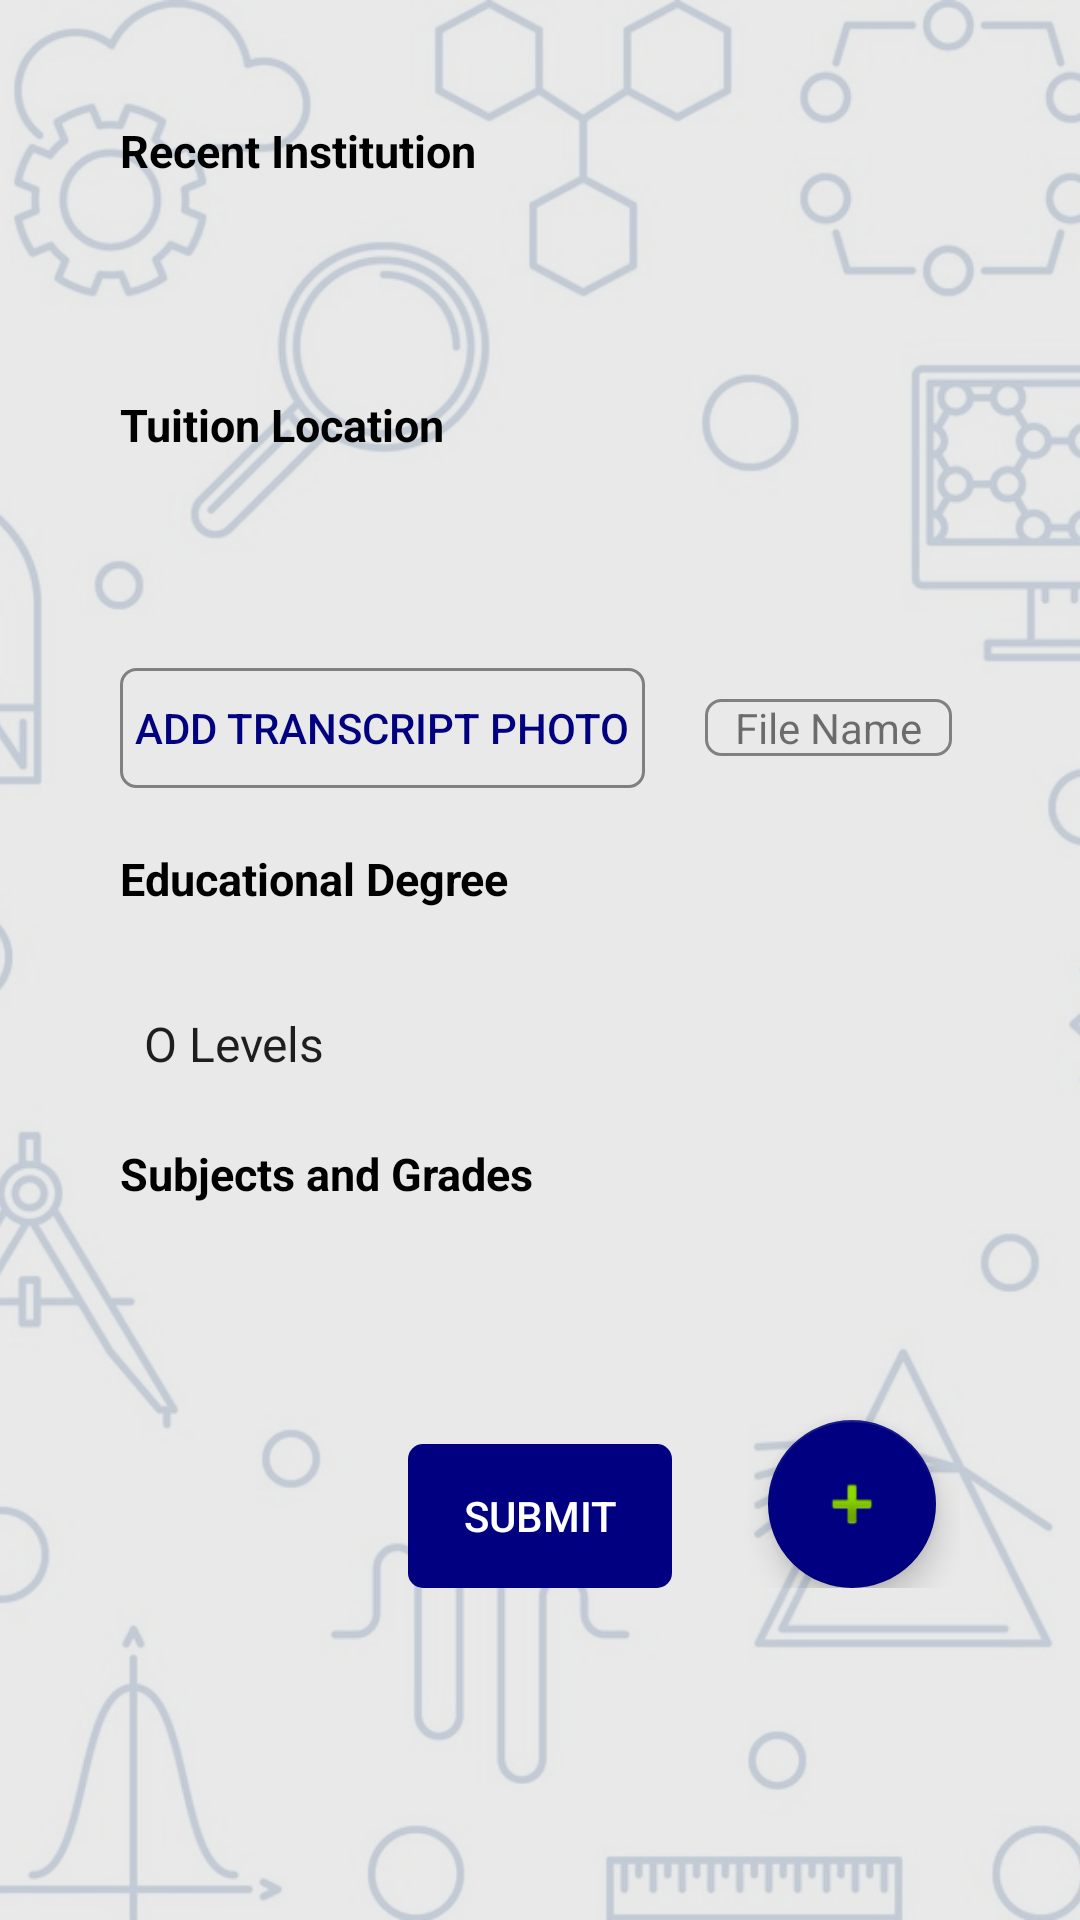

Produce the Android XML layout that renders to this screen, including the resource entries it uses.
<!-- AndroidManifest.xml: application theme AppTheme -->
<!-- res/layout/activity_signup_education.xml -->
<?xml version="1.0" encoding="utf-8"?>
<android.widget.RelativeLayout xmlns:android="http://schemas.android.com/apk/res/android"
    xmlns:app="http://schemas.android.com/apk/res-auto"
    xmlns:tools="http://schemas.android.com/tools"
    android:id="@+id/relativeLayout"
    android:layout_width="match_parent"
    android:layout_height="match_parent"
    tools:context=".SignupEducationActivity">


    <ImageView
        android:layout_width="match_parent"
        android:layout_height="match_parent"
        android:scaleType="centerCrop"
        android:src="@drawable/ye"/>

    <RelativeLayout
        android:layout_width="match_parent"
        android:layout_centerInParent="true"
        android:layout_height="match_parent"
        android:background="@color/greytrans">
    </RelativeLayout>
    <RelativeLayout
        android:layout_width="match_parent"
        android:layout_centerInParent="true"
        android:layout_height="match_parent"
        android:background="@color/ligwh">
    </RelativeLayout>

    <ScrollView
        android:layout_width="match_parent"
        android:layout_height="match_parent"
        android:orientation="vertical">

        <LinearLayout
            android:layout_width="match_parent"
            android:layout_height="wrap_content"
            android:orientation="vertical">

            <RelativeLayout
                android:layout_width="match_parent"
                android:layout_height="match_parent"
                android:layout_marginLeft="40dp"
                android:layout_marginBottom="20dp"
                android:layout_marginTop="40dp"
                android:layout_marginRight="40dp">


                <TextView
                    android:layout_width="wrap_content"
                    android:layout_height="wrap_content"
                    android:text="Recent Institution"
                    android:textStyle="bold"
                    android:textAllCaps="false"
                    android:textColor="@color/black"
                    android:textSize="15sp"/>

                <com.google.android.material.textfield.TextInputLayout
                    android:id="@+id/institution_layout"
                    android:layout_width="match_parent"
                    android:layout_height="wrap_content"
                    android:orientation="vertical"
                    android:layout_gravity = "center_horizontal"
                    android:layout_marginTop="20dp"
                    android:hint=" "
                    android:inputType="textPersonName"
                    app:errorEnabled="true"
                    app:hintEnabled="true">


                    <com.google.android.material.textfield.TextInputEditText
                        android:id="@+id/institution"
                        android:layout_width="match_parent"
                        android:layout_height="40dp"
                        android:layout_marginTop="5dp"
                        android:layout_marginRight="8dp"
                        android:background="@drawable/background"
                        android:inputType="textPostalAddress"
                        android:maxLength="13"
                        android:singleLine="true"
                        android:padding="8dp" />
                </com.google.android.material.textfield.TextInputLayout>

                <TextView
                    android:layout_width="wrap_content"
                    android:layout_height="wrap_content"
                    android:layout_below="@+id/institution_layout"
                    android:text="Tuition Location"
                    android:textStyle="bold"
                    android:textAllCaps="false"
                    android:textColor="@color/black"
                    android:textSize="15sp"/>

                <com.google.android.material.textfield.TextInputLayout
                    android:id="@+id/location_layout"
                    android:layout_width="match_parent"
                    android:layout_height="wrap_content"
                    android:orientation="vertical"
                    android:layout_gravity = "center_horizontal"
                    android:layout_marginTop="20dp"
                    android:hint=" "
                    android:layout_below="@+id/institution_layout"
                    android:inputType="textPostalAddress"
                    app:errorEnabled="true"
                    app:hintEnabled="true">


                    <com.google.android.material.textfield.TextInputEditText
                        android:id="@+id/tuition_location"
                        android:layout_width="match_parent"
                        android:layout_height="40dp"
                        android:layout_marginTop="5dp"
                        android:layout_marginRight="8dp"
                        android:background="@drawable/background"
                        android:inputType="textPostalAddress"
                        android:maxLength="13"
                        android:singleLine="true"
                        android:padding="8dp" />
                </com.google.android.material.textfield.TextInputLayout>
                <LinearLayout
                    android:layout_width="match_parent"
                    android:layout_height="wrap_content"
                    android:id="@+id/li"
                    android:layout_below="@id/location_layout"
                    android:orientation="horizontal">

                    <Button
                        android:id="@+id/image_button"
                        android:background="@drawable/et"
                        android:layout_width="wrap_content"
                        android:layout_height="40dp"
                        android:paddingLeft="5dp"
                        android:paddingRight="5dp"
                        android:text="ADD Transcript Photo"
                        android:textColor="@color/navy"/>

                    <TextView
                        android:id="@+id/image_name"
                        android:background="@drawable/et"
                        android:layout_width="wrap_content"
                        android:layout_marginLeft="20dp"
                        android:paddingLeft="10dp"
                        android:paddingRight="10dp"
                        android:layout_height="wrap_content"
                        android:text="File Name" />

                </LinearLayout>

                <TextView
                    android:layout_width="wrap_content"
                    android:layout_height="wrap_content"
                    android:text="Educational Degree"
                    android:textStyle="bold"
                    android:textAllCaps="false"
                    android:layout_below="@id/location_layout"
                    android:layout_marginTop="60dp"
                    android:id="@+id/some"
                    android:textColor="@color/black"
                    android:textSize="15sp"/>

                <RelativeLayout
                    android:layout_width="match_parent"
                    android:layout_height="50dp"
                    android:layout_marginTop="20dp"
                    android:id="@+id/spinnerrel"
                    android:layout_below="@id/some"
                    android:background="@drawable/background"
                    android:orientation="horizontal">

                    <Spinner
                        android:id="@+id/my_education_dropdown"
                        android:layout_width="match_parent"
                        android:layout_height="wrap_content"
                        android:layout_centerVertical="true"
                        android:layout_gravity="center"
                        android:entries="@array/degreeOptions"
                        android:gravity="center"
                        android:spinnerMode="dropdown" />

                </RelativeLayout>

                <TextView
                    android:layout_width="wrap_content"
                    android:layout_height="wrap_content"
                    android:text="Subjects and Grades"
                    android:textStyle="bold"
                    android:textAllCaps="false"
                    android:layout_below="@id/spinnerrel"
                    android:layout_marginTop="8dp"
                    android:id="@+id/subjects_grades"
                    android:textColor="@color/black"
                    android:textSize="15sp"/>
                <LinearLayout
                    android:id="@+id/subjects_grades_layout"
                    android:layout_width="match_parent"
                    android:layout_height="wrap_content"
                    android:layout_below="@id/subjects_grades"
                    android:orientation="vertical">

                </LinearLayout>

                <com.google.android.material.floatingactionbutton.FloatingActionButton
                    android:id="@+id/fab"
                    android:layout_width="wrap_content"
                    android:layout_height="wrap_content"
                    android:layout_alignParentEnd="true"
                    android:layout_alignParentBottom="true"
                    android:layout_below="@id/subjects_grades_layout"
                    android:layout_margin="8dp"
                    android:src="@android:drawable/ic_input_add"
                    app:backgroundTint="@color/navy" />

                <Button
                    android:id="@+id/submit_button"
                    style="@style/Widget.AppCompat.Button.Colored"
                    android:layout_width="wrap_content"
                    android:layout_height="wrap_content"
                    android:layout_below="@id/fab"
                    android:layout_centerHorizontal="true"
                    android:layout_marginTop="8dp"
                    android:textColor="@color/white"
                    android:background="@drawable/btn"
                    android:text="Submit" />


            </RelativeLayout>
            
            
            
            

            

            
        </LinearLayout>
    </ScrollView>
</android.widget.RelativeLayout>
<!-- resources referenced by this layout -->
<resources>
  <string-array name="degreeOptions">
          <item>O Levels</item>
          <item>A Levels</item>
          <item>Matriculation</item>
          <item>Intermediate</item>
          <item>Bachelors</item>
          <item>Masters</item>
          <item>Doctorate</item>
      </string-array>
  <color name="black">#000000</color>
  <color name="greytrans">#87a6a6a6</color>
  <color name="ligwh">#87FFFFFF</color>
  <color name="navy">#000080</color>
  <color name="white">#FFFFFF</color>
  <!-- drawable btn (drawable) -->
  <shape xmlns:android="http://schemas.android.com/apk/res/android"
      android:shape="rectangle"
      android:tint="@color/navy">
  
  <corners
      android:topRightRadius="5dp"
      android:topLeftRadius="5dp"
      android:bottomRightRadius="5dp"
      android:bottomLeftRadius="5dp" />
  
  </shape>
  <!-- drawable et (drawable) -->
  <shape xmlns:android="http://schemas.android.com/apk/res/android"
      android:shape="rectangle">
  
      <corners
          android:topRightRadius="5dp"
          android:topLeftRadius="5dp"
          android:bottomRightRadius="5dp"
          android:bottomLeftRadius="5dp"/>
      <stroke
          android:color="@color/hel"
          android:width="1dp"/>
  </shape>
  <!-- drawable ye: jpg bitmap (drawable, 189489 bytes) -->
  <style name="AppTheme" parent="Theme.AppCompat.Light.DarkActionBar">
          
          <item name="colorPrimary">@color/colorPrimary</item>
          <item name="colorPrimaryDark">@color/colorPrimaryDark</item>
          <item name="colorAccent">@color/colorAccent</item>
      </style>
  <color name="hel">#808080</color>
  <color name="colorPrimary">#000080</color>
  <color name="colorPrimaryDark">#000067</color>
  <color name="colorAccent">#03A9F4</color>
</resources>
